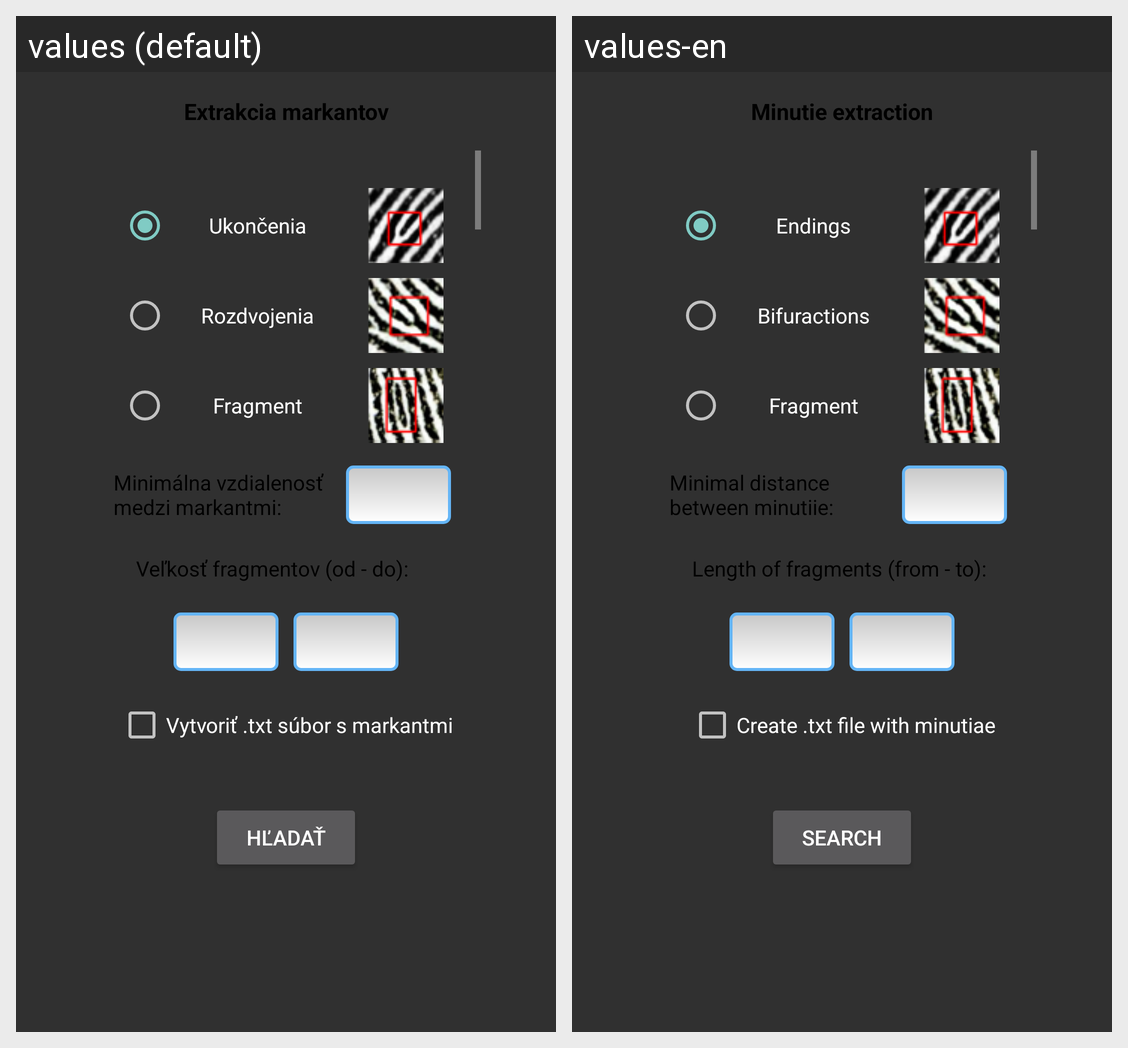

For this localized Android screen grid, give each drawn string resource with its value in every locale shown.
Android screen res/layout/popup_settings_extraction.xml rendered under 2 locales, left to right: values (default), values-en. Device: Nexus 5 (rendered at 1080×1920; each locale shown at half size, 540×960, under a caption strip naming it); theme AppTheme.
Strings drawn on this screen, with the default value and each locale's value (text and hints the layout hard-codes, and strings that could not be matched under every locale, appear in the picture but are not listed):

extraction_settings_title
  values: Extrakcia markantov
  values-en: Minutie extraction

minutie_ending
  values: Ukončenia
  values-en: Endings

minutie_bifurcation
  values: Rozdvojenia
  values-en: Bifuractions

minutie_fragment
  values: Fragment
  values-en: Fragment

size_between_minutie
  values: Minimálna vzdialenosť medzi markantmi:
  values-en: Minimal distance between minutiie:

size_of_fragments
  values: Veľkosť fragmentov (od - do):
  values-en: Length of fragments (from - to):

create_txt_file
  values: Vytvoriť .txt súbor s markantmi
  values-en: Create .txt file with minutiae

search
  values: Hľadať
  values-en: Search
